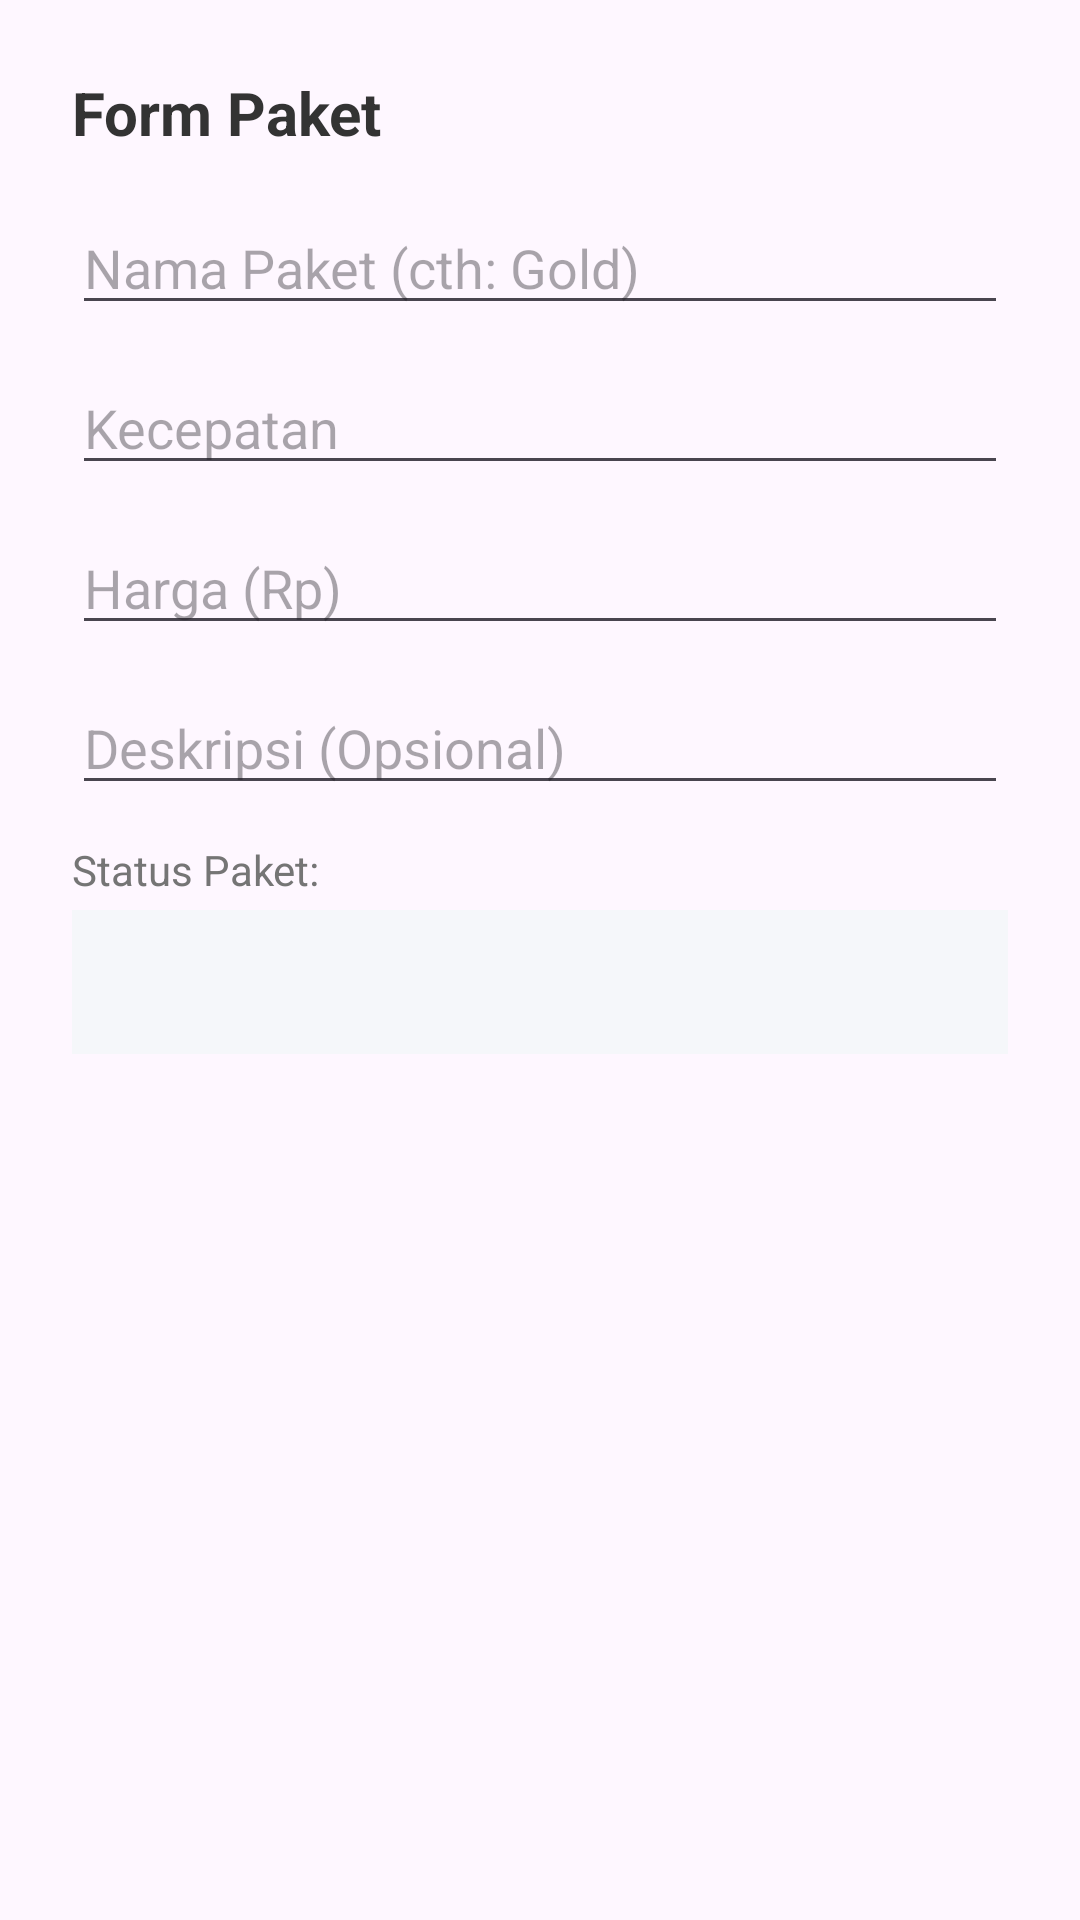

Produce the Android XML layout that renders to this screen, including the resource entries it uses.
<!-- AndroidManifest.xml: application theme Theme.AsabriWIFI -->
<!-- res/layout/dialog_paket.xml -->
<?xml version="1.0" encoding="utf-8"?>
<LinearLayout xmlns:android="http://schemas.android.com/apk/res/android"
    android:layout_width="match_parent"
    android:layout_height="wrap_content"
    android:orientation="vertical"
    android:padding="24dp">

    <TextView
        android:id="@+id/tvDialogTitle"
        android:layout_width="match_parent"
        android:layout_height="wrap_content"
        android:text="Form Paket"
        android:textSize="20sp"
        android:textStyle="bold"
        android:textColor="#333333"
        android:layout_marginBottom="16dp"/>

    <EditText
        android:id="@+id/etNamaPaket"
        android:layout_width="match_parent"
        android:layout_height="wrap_content"
        android:hint="Nama Paket (cth: Gold)"
        android:layout_marginBottom="12dp"/>

    <EditText
        android:id="@+id/etKecepatan"
        android:layout_width="match_parent"
        android:layout_height="wrap_content"
        android:hint="Kecepatan"
        android:inputType="text"
        android:layout_marginBottom="12dp"/>

    <EditText
        android:id="@+id/etHarga"
        android:layout_width="match_parent"
        android:layout_height="wrap_content"
        android:hint="Harga (Rp)"
        android:inputType="number"
        android:layout_marginBottom="12dp"/>

    <EditText
        android:id="@+id/etDeskripsi"
        android:layout_width="match_parent"
        android:layout_height="wrap_content"
        android:hint="Deskripsi (Opsional)"
        android:layout_marginBottom="12dp"/>

    <TextView
        android:layout_width="wrap_content"
        android:layout_height="wrap_content"
        android:text="Status Paket:"
        android:textSize="14sp"
        android:textColor="#757575"
        android:layout_marginBottom="4dp"/>

    <Spinner
        android:id="@+id/spinnerStatus"
        android:layout_width="match_parent"
        android:layout_height="48dp"
        android:background="#F5F7FA"
        android:layout_marginBottom="8dp"/>

</LinearLayout>
<!-- resources referenced by this layout -->
<resources>
  <style name="Theme.AsabriWIFI" parent="Base.Theme.AsabriWIFI" />
  <style name="Base.Theme.AsabriWIFI" parent="Theme.Material3.DayNight">
          
          
      </style>
</resources>
